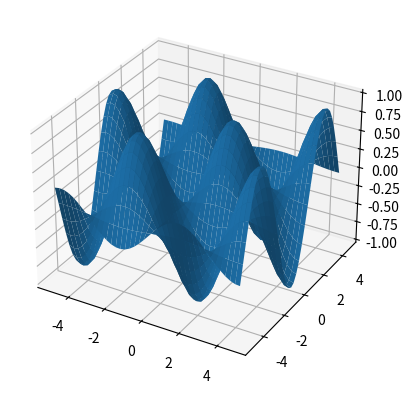

The matplotlib source for this figure:
import matplotlib.pyplot as plt
import numpy as np

# Coordenada dos Dados
X = np.arange(-5, 5, 0.25)
Y = np.arange(-5, 5, 0.25)
X, Y = np.meshgrid(X, Y)
Z = np.sin(X) * np.cos(Y)

figura, eixo = plt.subplots(subplot_kw={"projection": "3d"})

eixo.plot_surface(X, Y, Z)

plt.show()